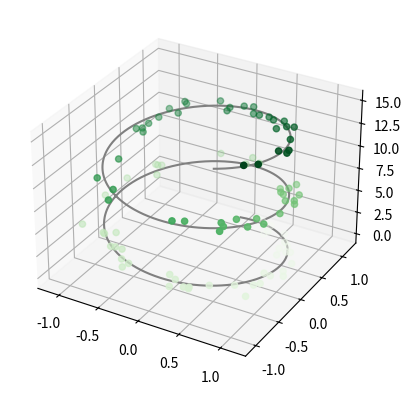
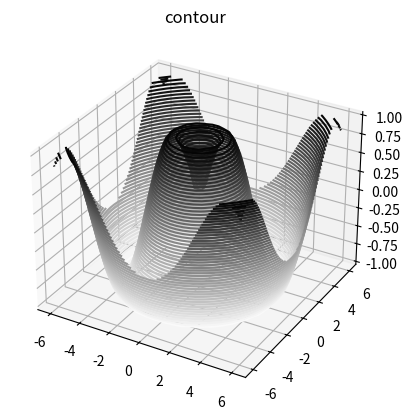
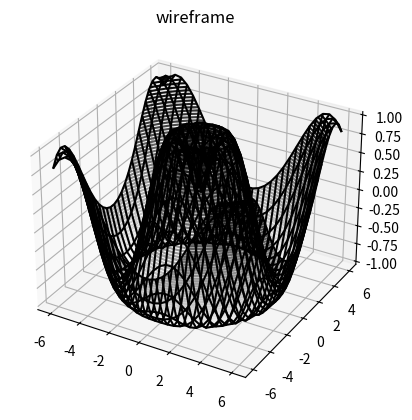
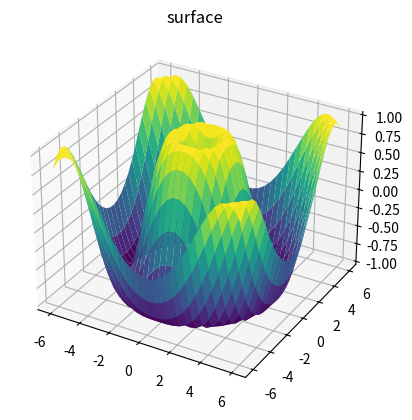
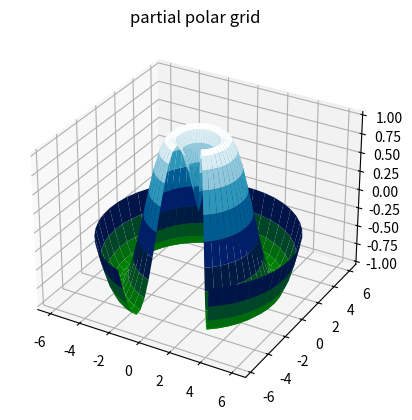
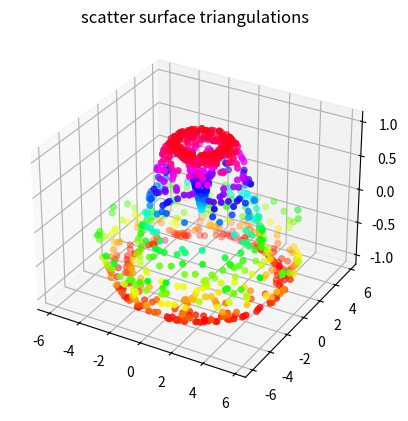
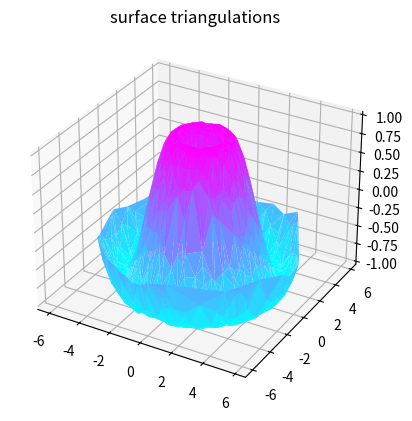
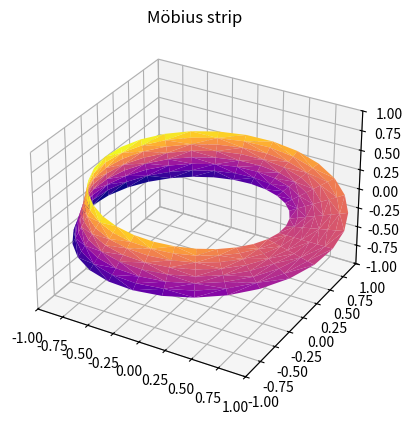

Reproduce these figures in Python, in order.
import matplotlib.pyplot as plt
from matplotlib.tri import Triangulation
import numpy as np

fig1 = plt.figure()
ax1 = plt.axes(projection='3d')
zline = np.linspace(0, 15, 1000)
xline = np.sin(zline)
yline = np.cos(zline)
ax1.plot3D(xline, yline, zline, 'gray')
zdata = 15 * np.random.random(100)
xdata = np.sin(zdata) + 0.1 * np.random.randn(100)
ydata = np.cos(zdata) + 0.1 * np.random.randn(100)
ax1.scatter3D(xdata, ydata, zdata, c=zdata, cmap='Greens');

def f(x, y):
    return np.sin(np.sqrt(x ** 2 + y ** 2))

x = np.linspace(-6, 6, 30)
y = np.linspace(-6, 6, 30)
X, Y = np.meshgrid(x, y)
Z = f(X, Y)

fig2 = plt.figure()
ax2 = plt.axes(projection='3d')
ax2.contour3D(X, Y, Z, 50, cmap='binary')
ax2.set_title('contour')

fig3 = plt.figure()
ax3 = plt.axes(projection='3d')
ax3.contour3D(X, Y, Z, 50, cmap='binary')
ax3.plot_wireframe(X, Y, Z, color='black')
ax3.set_title('wireframe')

fig4 = plt.figure()
ax4 = plt.axes(projection='3d')
ax4.plot_surface(X, Y, Z, rstride=1, cstride=1,
                cmap='viridis', edgecolor='none')
ax4.set_title('surface')

r = np.linspace(0, 6, 20)
theta = np.linspace(-0.9 * np.pi, 0.8 * np.pi, 40)
r, theta = np.meshgrid(r, theta)
X = r * np.sin(theta)
Y = r * np.cos(theta)
Z = f(X, Y)
fig5 = plt.figure()
ax5 = plt.axes(projection='3d')
ax5.plot_surface(X, Y, Z, rstride=1, cstride=1,
                cmap='ocean', edgecolor='none')
ax5.set_title('partial polar grid')

theta = 2 * np.pi * np.random.random(1000)
r = 6 * np.random.random(1000)
x = np.ravel(r * np.sin(theta))
y = np.ravel(r * np.cos(theta))
z = f(x, y)

fig6 = plt.figure()
ax6 = plt.axes(projection='3d')
ax6.scatter(x, y, z, c=z, cmap='hsv', linewidth=0.5)
ax6.set_title('scatter surface triangulations')

fig7 = plt.figure()
ax7 = plt.axes(projection='3d')
ax7.plot_trisurf(x, y, z,
                cmap='cool', edgecolor='none')
ax7.set_title('surface triangulations')

theta = np.linspace(0, 2 * np.pi, 30)
w = np.linspace(-0.25, 0.25, 8)
w, theta = np.meshgrid(w, theta)
phi = 0.5 * theta
r = 1 + w * np.cos(phi)
x = np.ravel(r * np.cos(theta))
y = np.ravel(r * np.sin(theta))
z = np.ravel(w * np.sin(phi))
tri = Triangulation(np.ravel(w), np.ravel(theta))
fig8 = plt.figure()
ax8 = plt.axes(projection='3d')
ax8.plot_trisurf(x, y, z, triangles=tri.triangles, cmap='plasma', linewidths=0.2);
ax8.set_xlim(-1, 1); ax8.set_ylim(-1, 1); ax8.set_zlim(-1, 1)
ax8.set_title('Möbius strip')

plt.show()